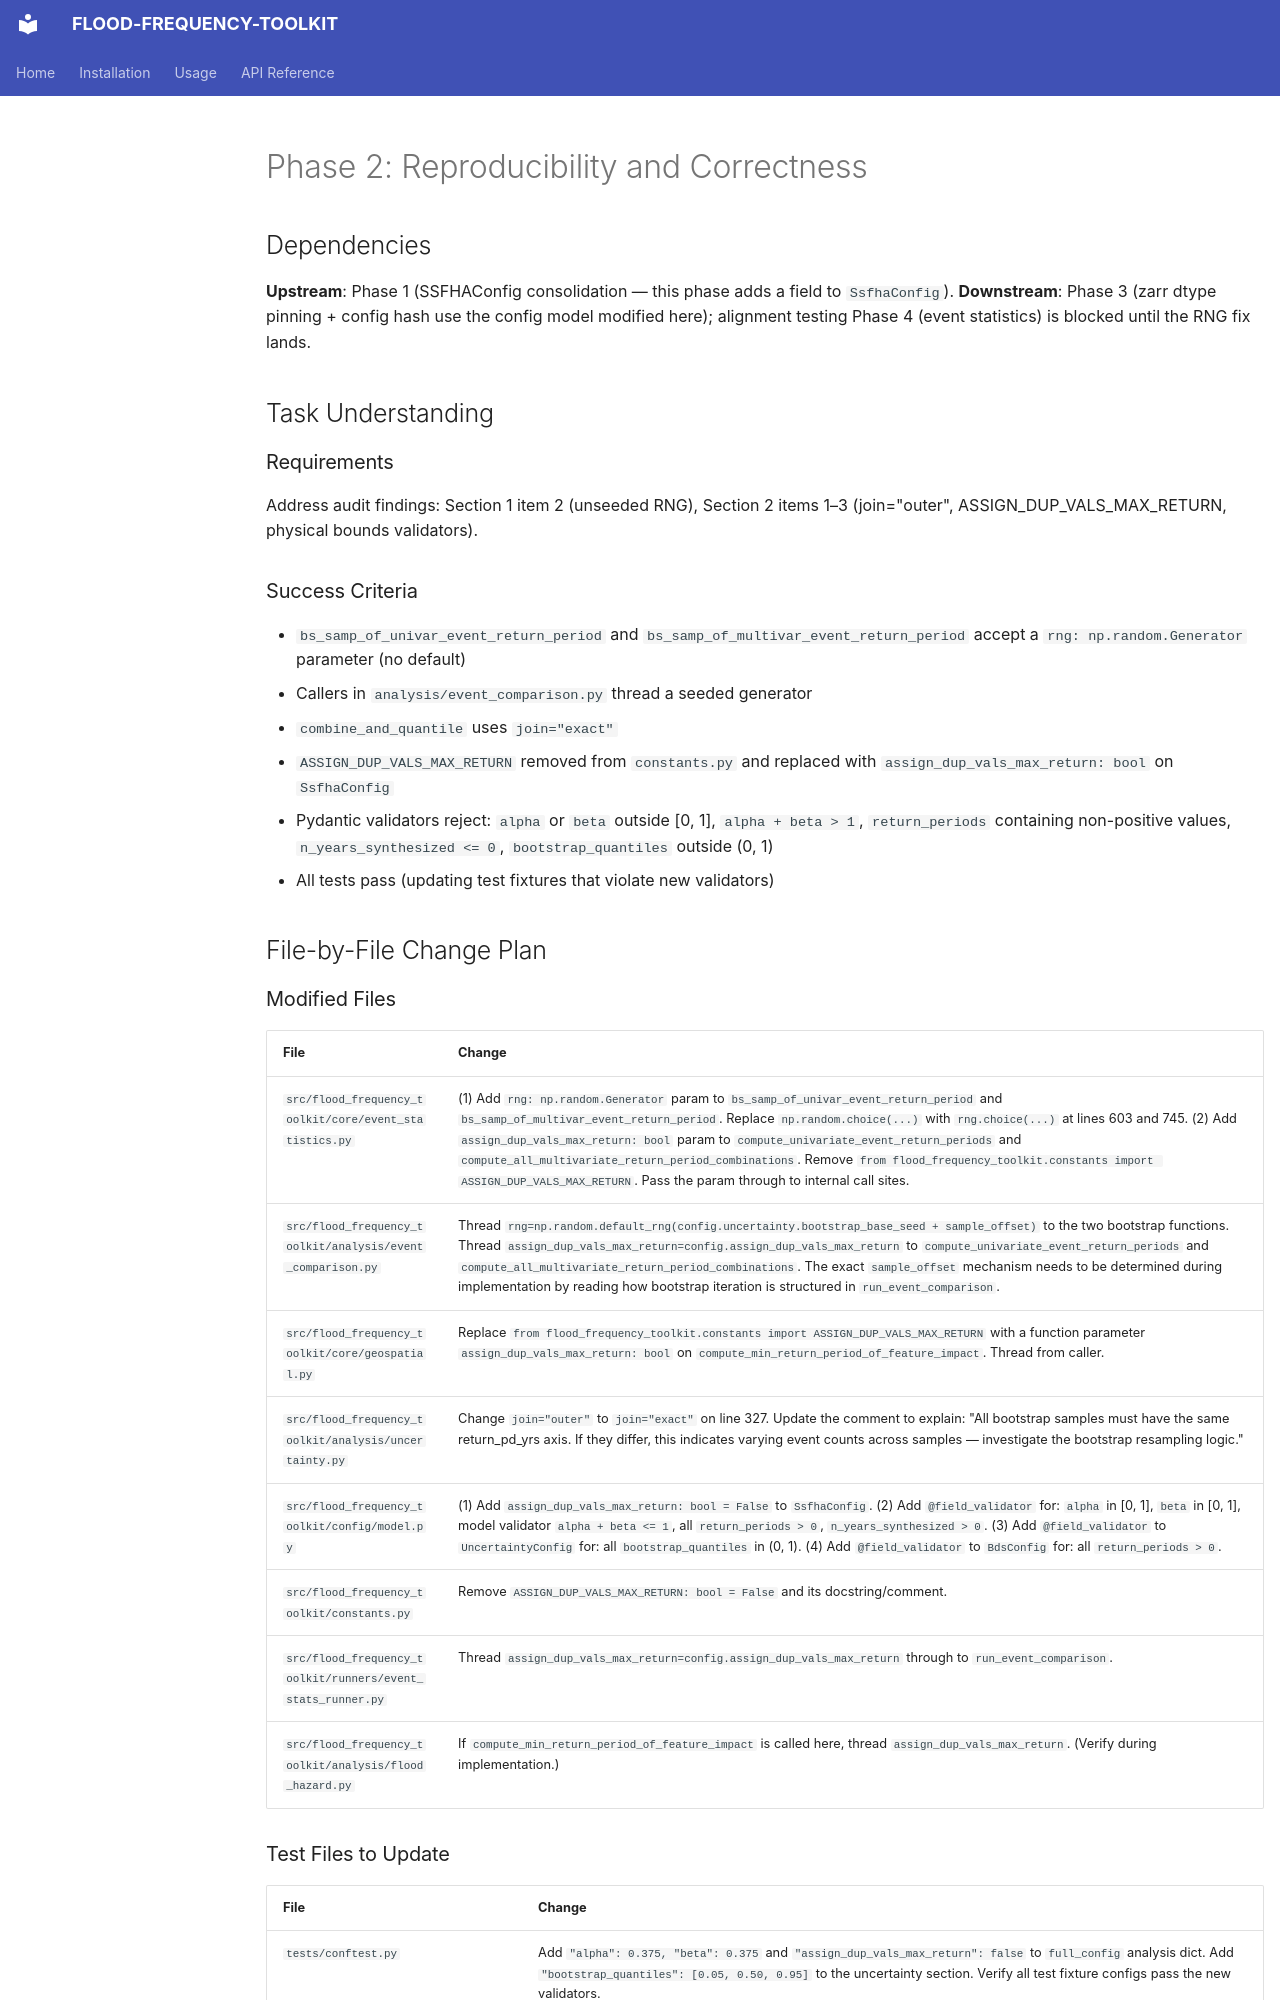

repository: lassiterdc/flood-frequency-toolkit · page: planning/refactors/se_audit_remediation/2_reproducibility_and_correctness/index.html · generator: mkdocs

---
impact: High
urgency: High
loe: Medium
risk: Medium
priority: 2.47
priority-label: "Core priority"
created: 2026-03-14
description: "Phase 2 — reproducibility and correctness fixes: unseeded RNG, join='exact', ASSIGN_DUP_VALS_MAX_RETURN promotion, Pydantic physical bounds validators"
master: docs/planning/refactors/se_audit_remediation/master.md
dependencies:
  - docs/planning/refactors/se_audit_remediation/1_quick_wins.md  # SSFHAConfig consolidation
---

# Phase 2: Reproducibility and Correctness

## Dependencies

**Upstream**: Phase 1 (SSFHAConfig consolidation — this phase adds a field to `SsfhaConfig`).
**Downstream**: Phase 3 (zarr dtype pinning + config hash use the config model modified here); alignment testing Phase 4 (event statistics) is blocked until the RNG fix lands.

## Task Understanding

### Requirements

Address audit findings: Section 1 item 2 (unseeded RNG), Section 2 items 1–3 (join="outer", ASSIGN_DUP_VALS_MAX_RETURN, physical bounds validators).

### Success Criteria

- `bs_samp_of_univar_event_return_period` and `bs_samp_of_multivar_event_return_period` accept a `rng: np.random.Generator` parameter (no default)
- Callers in `analysis/event_comparison.py` thread a seeded generator
- `combine_and_quantile` uses `join="exact"`
- `ASSIGN_DUP_VALS_MAX_RETURN` removed from `constants.py` and replaced with `assign_dup_vals_max_return: bool` on `SsfhaConfig`
- Pydantic validators reject: `alpha` or `beta` outside [0, 1], `alpha + beta > 1`, `return_periods` containing non-positive values, `n_years_synthesized <= 0`, `bootstrap_quantiles` outside (0, 1)
- All tests pass (updating test fixtures that violate new validators)

## File-by-File Change Plan
